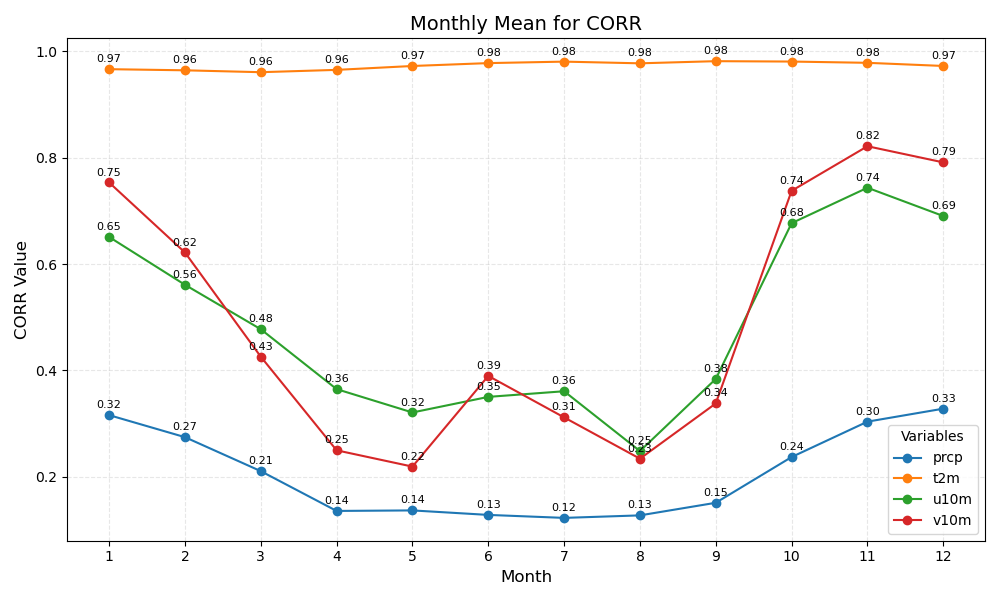

The file beside this chart, header and first rows:
month	prcp	t2m	u10m	v10m
1	0.32	0.97	0.65	0.75
2	0.27	0.96	0.56	0.62
3	0.21	0.96	0.48	0.43
4	0.14	0.96	0.36	0.25
5	0.14	0.97	0.32	0.22
6	0.13	0.98	0.35	0.39
7	0.12	0.98	0.36	0.31
8	0.13	0.98	0.25	0.23
9	0.15	0.98	0.38	0.34
10	0.24	0.98	0.68	0.74
11	0.30	0.98	0.74	0.82
12	0.33	0.97	0.69	0.79
